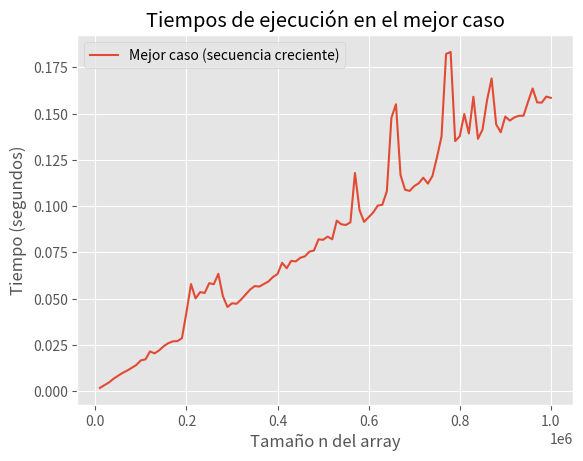

Write the Python code that produced this figure.
import time
import matplotlib.pyplot as plt
import numpy as np

def suma_dist(arr):
    n = len(arr)
    suma_distancia = 0
    
    for i in range(n):
        encontrado = False
        num = arr[i]
        dist = 0
        
        # busca el primer numero a la derecha que sea mayor
        for j in range(i + 1, n):
            dist += 1
            if arr[j] > num:
                encontrado = True
                break

        # si no se encuentra un numero mayor, se determina que existe otro mayor al final de la lista
        if not encontrado:
            dist += 1

        #suma la distancia
        suma_distancia += dist 
    
    return suma_distancia

def medir_tiempos_mejor_caso():

    # Mide los tiempos de ejecución de sumadist en el mejor caso.
    
    entradas = list(range(10_000, 1_000_001, 10_000))
    tiempos = []
    for entrada in entradas:
        arr = list(range(1, entrada + 1))  # Secuencia creciente
        inicio = time.time()
        suma_dist(arr)
        fin = time.time()
        tiempos.append(fin - inicio)
    return entradas, tiempos

def medir_tiempos_peor_caso():
    
    # Mide los tiempos de ejecución de sumadist en el peor caso.

    entradas = list(range(1_000, 10_001, 1_000))
    tiempos = []
    for entrada in entradas:
        arr = list(range(entrada, 0, -1))  # Secuencia decreciente
        inicio = time.time()
        suma_dist(arr)
        fin = time.perf_counter()
        tiempos.append(fin - inicio)
    return entradas, tiempos

# Main del programa

def main():
    
    # Listas para probar el algoritmo
    ejemplos = [
    [1, 2, 3, 4],
    [5, 4, 3, 2, 1],
    [5, 4, 3, 4, 1],
    [1, 1, 1, 1] 
    ]

    for i in range(4) : 
        t = time.time()
        print(suma_dist(ejemplos[i]))
        T = time.time() - t
        print("Tiempo de ejecucion: " + str(T) + "s")

    # Graficamos el mejor caso
    entradas_mejor, tiempos_mejor = medir_tiempos_mejor_caso()

    #TODO Fix graficas
    with plt.style.context('ggplot'):
        plt.plot(entradas_mejor, tiempos_mejor, label="Mejor caso (secuencia creciente)")
        plt.title("Tiempos de ejecución en el mejor caso")
        plt.xlabel("Tamaño n del array")
        plt.ylabel("Tiempo (segundos)")
        plt.grid(True)
        plt.legend()
    
    plt.show()
    

    

# Ejecuta la funcion main en el caso de que se ejecute como un programa principal
if __name__ == "__main__":
    main()
